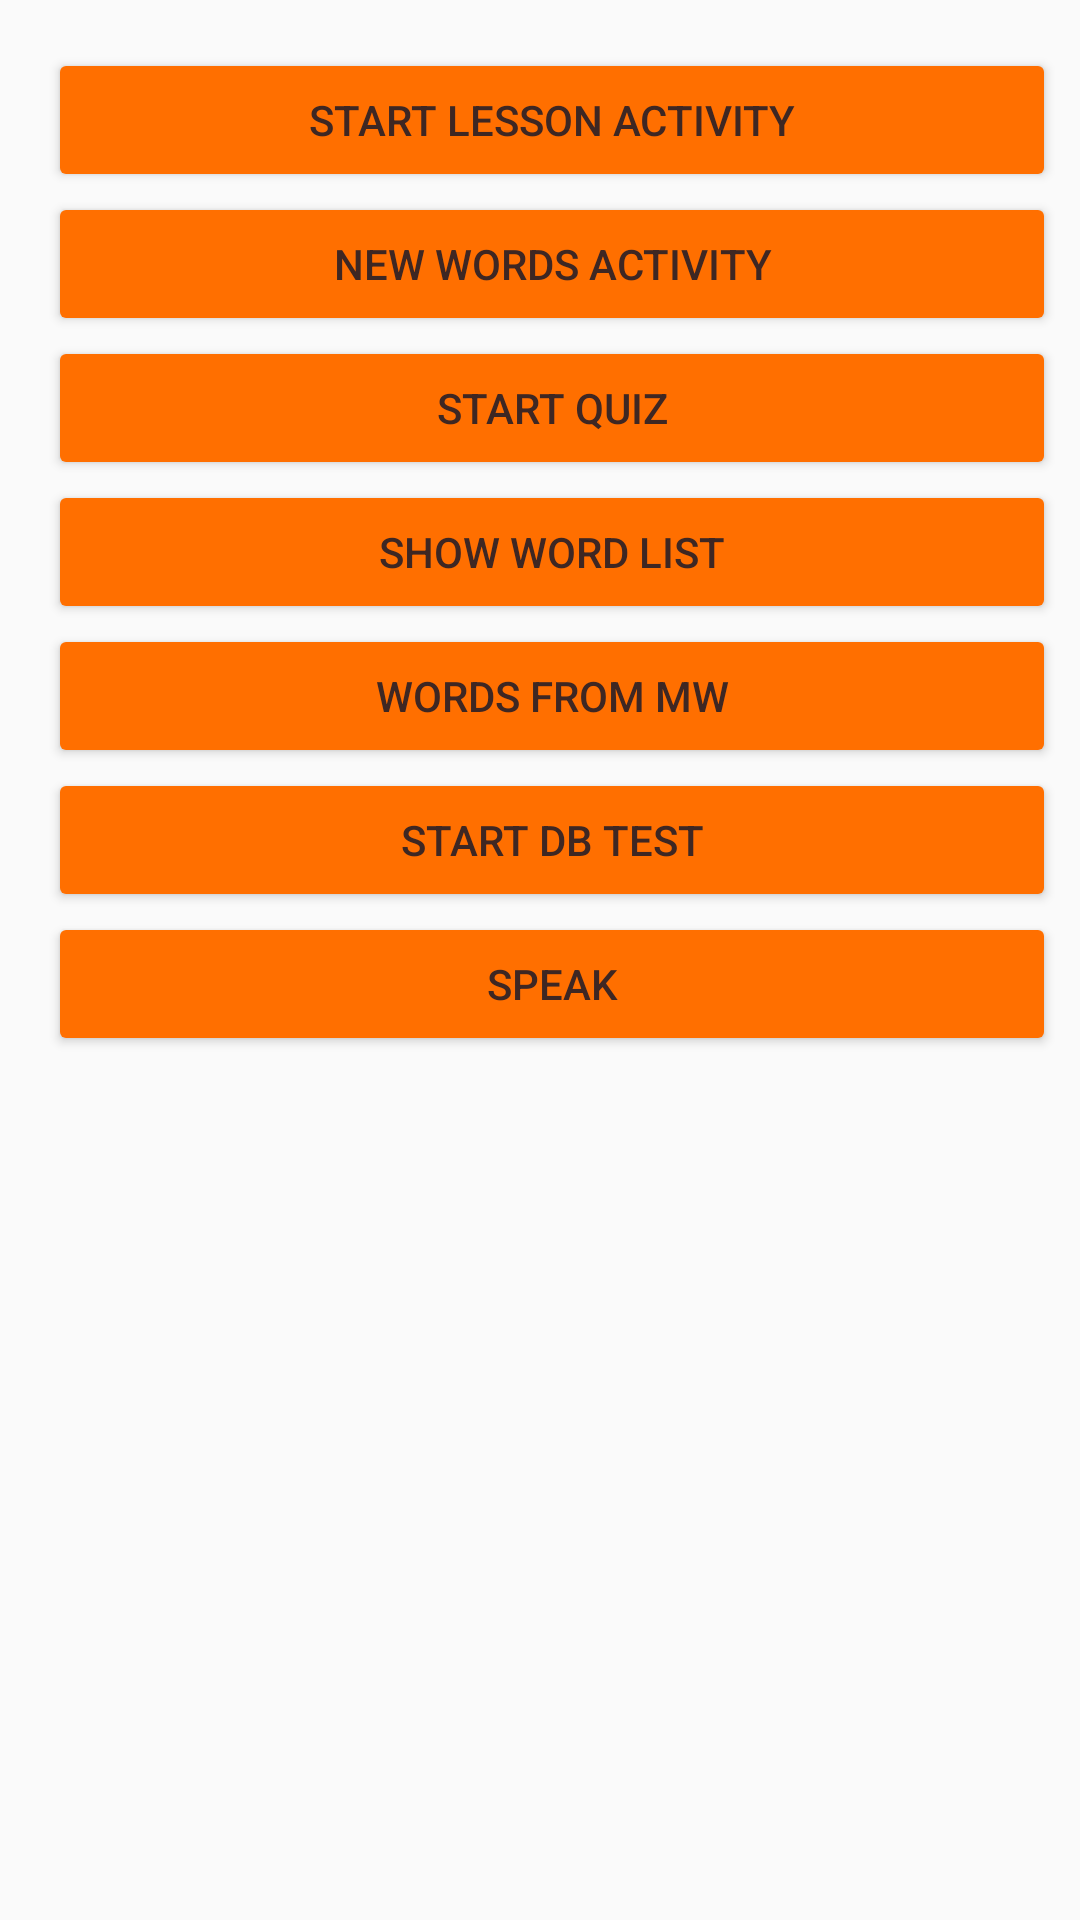

Reconstruct the res/layout file that produces this screen, plus the resources it refers to.
<!-- AndroidManifest.xml: application theme AppTheme -->
<!-- res/layout/activity_main.xml -->
<?xml version="1.0" encoding="utf-8"?>
<LinearLayout xmlns:android="http://schemas.android.com/apk/res/android"
    xmlns:app="http://schemas.android.com/apk/res-auto"
    xmlns:tools="http://schemas.android.com/tools"
    android:layout_width="match_parent"
    android:layout_height="match_parent"
    tools:context="com.example.android.spellingCoach.MainActivity">

    <LinearLayout
        android:layout_width="368dp"
        android:layout_height="495dp"
        android:padding="16dp"
        android:orientation="vertical"
        tools:layout_editor_absoluteY="8dp"
        tools:layout_editor_absoluteX="8dp">


        <Button
            android:layout_width="match_parent"
            android:layout_height="wrap_content"
            android:onClick="lesson"
            android:text="Start Lesson Activity" />
        <Button
            android:layout_width="match_parent"
            android:layout_height="wrap_content"
            android:onClick="newWords"
            android:text="New Words Activity" />
        <Button
            android:layout_width="match_parent"
            android:layout_height="wrap_content"
            android:onClick="startQuiz"
            android:text="Start Quiz" />
        <Button
            android:layout_width="match_parent"
            android:layout_height="wrap_content"
            android:onClick="showWords"
            android:text="Show Word List" />
        <Button
            android:layout_width="match_parent"
            android:layout_height="wrap_content"
            android:onClick="wordDownload"
            android:text="Words From MW" />
        <Button
            android:layout_width="match_parent"
            android:layout_height="wrap_content"
            android:onClick="showDBTest"
            android:text="Start DB Test" />

        <Button
            android:id="@+id/btnSpeak"
            android:layout_width="match_parent"
            android:layout_height="wrap_content"
            android:onClick="playAudio"
            android:text="Speak" />

    </LinearLayout>
</LinearLayout>
<!-- resources referenced by this layout -->
<resources>
  <style name="AppTheme" parent="Theme.AppCompat.Light.DarkActionBar">
          
          <item name="colorPrimary">@color/colorPrimary</item>
          <item name="colorPrimaryDark">@color/colorPrimaryDark</item>
          <item name="colorAccent">@color/colorSecondary</item>
          <item name="colorButtonNormal">@color/colorSecondary</item>
          <item name="android:textColor">@color/colorPrimaryText</item>
          <item name="android:textColorHint">@color/colorSecondaryText</item>
  
      </style>
  <color name="colorPrimary">#ff9800</color>
  <color name="colorPrimaryDark">#c66900</color>
  <color name="colorSecondary">#ff6f00</color>
  <color name="colorPrimaryText">#3e2723</color>
  <color name="colorSecondaryText">#000000</color>
</resources>
